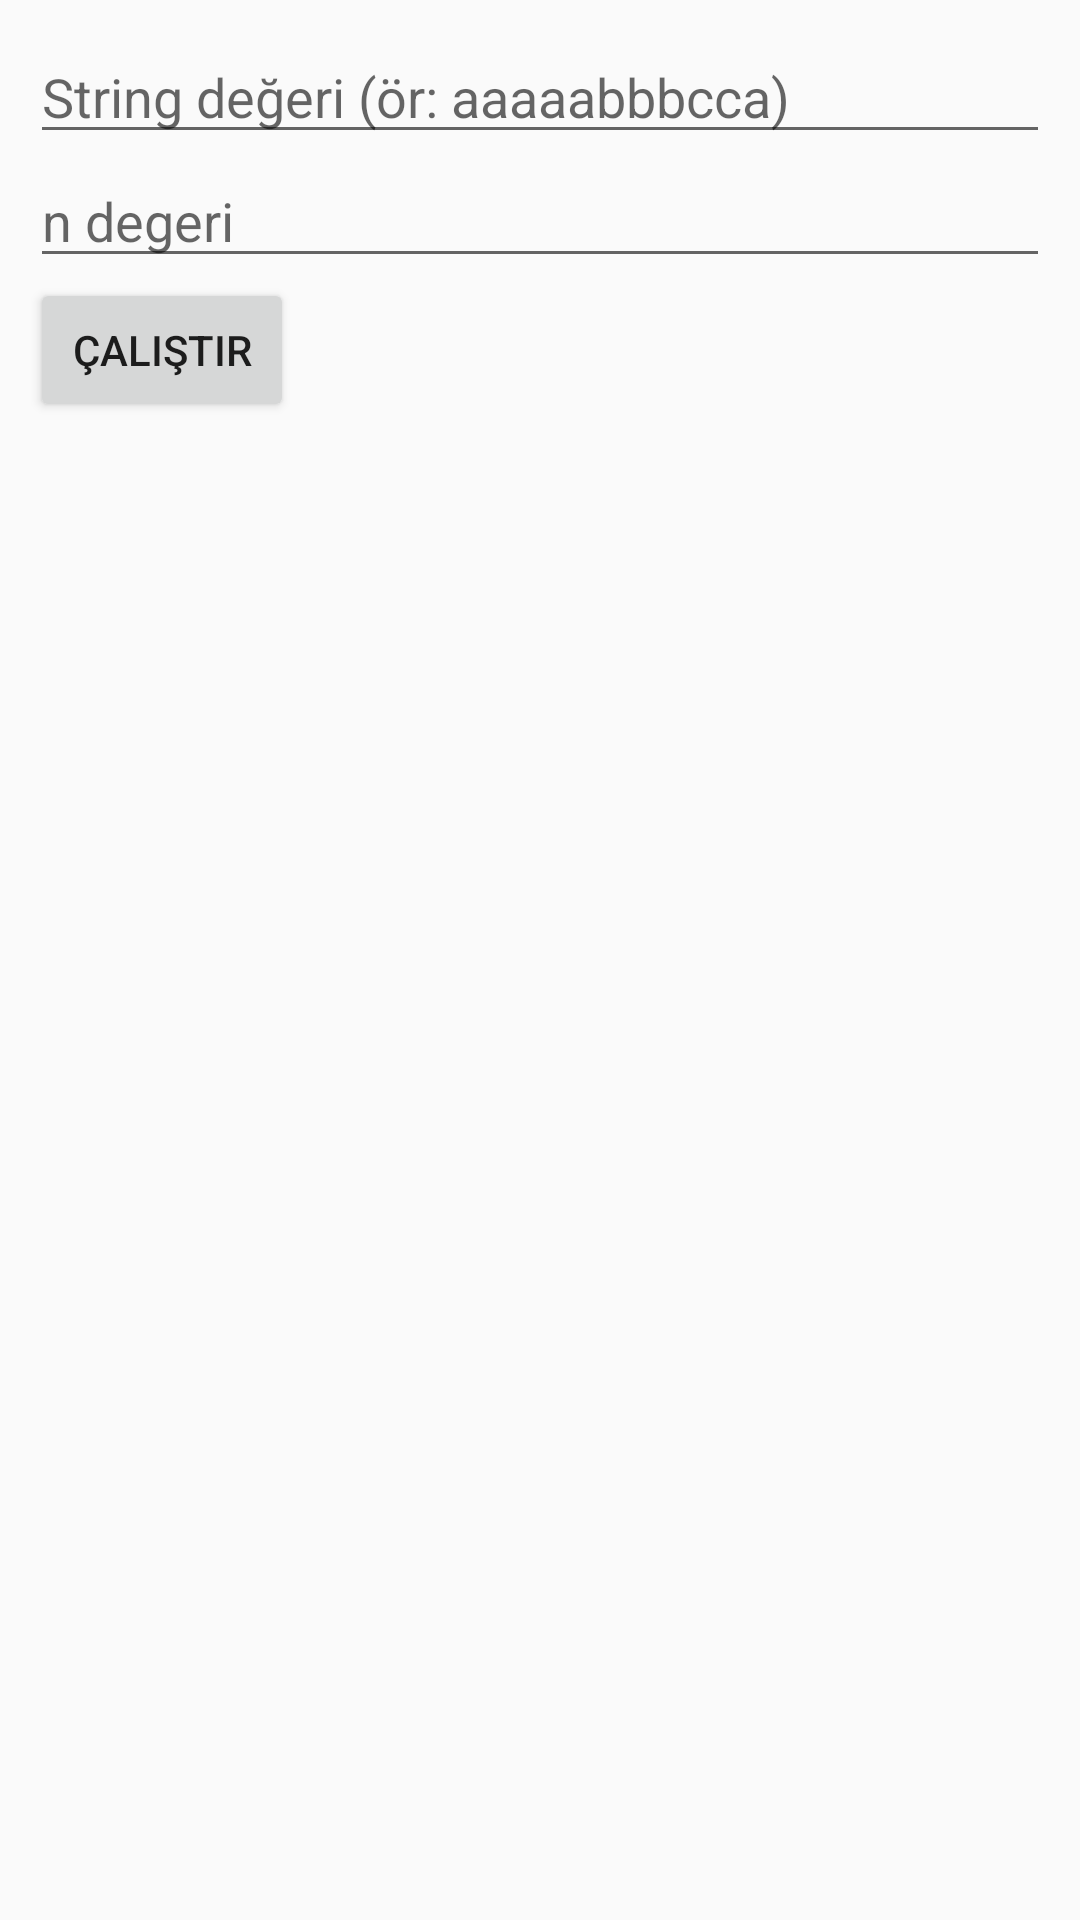

Write the Android layout XML for this screen, with the resource values it uses.
<!-- AndroidManifest.xml: application theme AppTheme.NoActionBar -->
<!-- res/layout/activity_algorithm.xml -->
<?xml version="1.0" encoding="utf-8"?>
<LinearLayout xmlns:android="http://schemas.android.com/apk/res/android"
    xmlns:tools="http://schemas.android.com/tools"
    android:layout_width="match_parent"
    android:layout_height="match_parent"
    android:orientation="vertical"
    tools:context=".ui.activity.AlgorithmActivity">


    <LinearLayout
        android:layout_width="match_parent"
        android:layout_height="wrap_content"
        android:layout_margin="10dp"
        android:orientation="vertical">

        <EditText
            android:id="@+id/editStringData"
            android:layout_width="match_parent"
            android:layout_height="wrap_content"
            android:hint="String değeri (ör: aaaaabbbcca)" />

        <EditText
            android:id="@+id/editNValue"
            android:layout_width="match_parent"
            android:layout_height="wrap_content"
            android:hint="n degeri"
            android:inputType="number" />

        <Button
            android:id="@+id/btnRun"
            android:layout_width="wrap_content"
            android:layout_height="wrap_content"
            android:text="Çalıştır" />
    </LinearLayout>


    <TextView
        android:id="@+id/tvResult"
        android:layout_width="wrap_content"
        android:layout_height="wrap_content"
        android:layout_gravity="center"
        android:textColor="@color/black"
        android:textSize="17sp" />


</LinearLayout>
<!-- resources referenced by this layout -->
<resources>
  <color name="black">#000000</color>
  <style name="AppTheme.NoActionBar">
          <item name="windowActionBar">true</item>
          <item name="windowNoTitle">true</item>
          <item name="colorPrimary">@color/colorPrimary</item>
          <item name="colorPrimaryDark">@color/colorPrimaryDark</item>
          <item name="colorAccent">@color/colorAccent</item>
      </style>
  <color name="colorPrimary">#000000</color>
  <color name="colorPrimaryDark">#3700B3</color>
  <color name="colorAccent">#03DAC5</color>
</resources>
